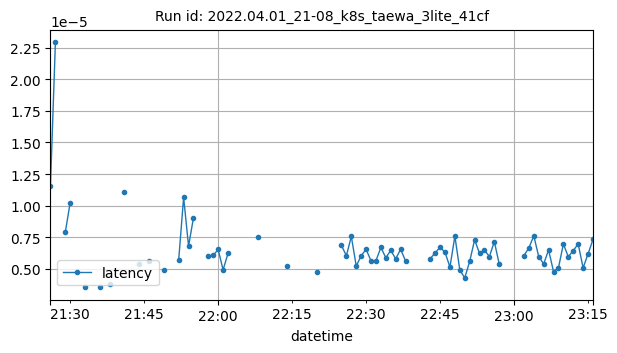

The data file committed next to this chart (first rows):
datetime, latency
2022-04-01T21:26:00Z, 1.1590219313098538e-05
2022-04-01T21:27:00Z, 2.290805180867513e-05
2022-04-01T21:29:00Z, 7.881058586968316e-06
2022-04-01T21:30:00Z, 1.0248090400070441e-05
2022-04-01T21:33:00Z, 3.5878150693831906e-06
2022-04-01T21:36:00Z, 3.5270812019469256e-06
2022-04-01T21:38:00Z, 3.788620233535767e-06
2022-04-01T21:41:00Z, 1.1102969829852765e-05
2022-04-01T21:44:00Z, 5.349968418930516e-06
2022-04-01T21:46:00Z, 5.643759200822062e-06
2022-04-01T21:49:00Z, 4.887580871582031e-06
2022-04-01T21:52:00Z, 5.718590556711391e-06
2022-04-01T21:53:00Z, 1.0652201516287668e-05
2022-04-01T21:54:00Z, 6.7983354840959826e-06
2022-04-01T21:55:00Z, 9.053094046456474e-06
2022-04-01T21:58:00Z, 5.997930254255021e-06
2022-04-01T21:59:00Z, 6.06604984828404e-06
2022-04-01T22:00:00Z, 6.532669067382812e-06
2022-04-01T22:01:00Z, 4.92164066859654e-06
2022-04-01T22:02:00Z, 6.222724914550782e-06
2022-04-01T22:08:00Z, 7.557868957519531e-06
2022-04-01T22:14:00Z, 5.197525024414063e-06
2022-04-01T22:20:00Z, 4.7547476632254465e-06
2022-04-01T22:25:00Z, 6.852831159319197e-06
2022-04-01T22:26:00Z, 6.035396030970982e-06
2022-04-01T22:27:00Z, 7.568086896623884e-06
2022-04-01T22:28:00Z, 5.221366882324218e-06
2022-04-01T22:29:00Z, 6.038802010672433e-06
2022-04-01T22:30:00Z, 6.5462929861886165e-06
2022-04-01T22:31:00Z, 5.626678466796875e-06
2022-04-01T22:32:00Z, 5.6539263044084815e-06
2022-04-01T22:33:00Z, 6.692750113351005e-06
2022-04-01T22:34:00Z, 5.87531498500279e-06
2022-04-01T22:35:00Z, 6.467955453055246e-06
2022-04-01T22:36:00Z, 5.790165492466518e-06
2022-04-01T22:37:00Z, 6.549698965890067e-06
2022-04-01T22:38:00Z, 5.623272487095424e-06
2022-04-01T22:43:00Z, 5.803789411272321e-06
2022-04-01T22:44:00Z, 6.270408630371094e-06
2022-04-01T22:45:00Z, 6.7006973993210565e-06
2022-04-01T22:46:00Z, 6.3112803867885045e-06
2022-04-01T22:47:00Z, 5.136217389787946e-06
2022-04-01T22:48:00Z, 7.5885227748325894e-06
2022-04-01T22:49:00Z, 4.904610770089286e-06
2022-04-01T22:50:00Z, 4.288128444126674e-06
2022-04-01T22:51:00Z, 5.5824007306780135e-06
2022-04-01T22:52:00Z, 7.295608520507813e-06
2022-04-01T22:53:00Z, 6.226130894252233e-06
2022-04-01T22:54:00Z, 6.478173392159598e-06
2022-04-01T22:55:00Z, 5.974088396344866e-06
2022-04-01T22:56:00Z, 7.149151393345424e-06
2022-04-01T22:57:00Z, 5.364418029785157e-06
2022-04-01T23:02:00Z, 6.045613970075335e-06
2022-04-01T23:03:00Z, 6.6518783569335926e-06
2022-04-01T23:04:00Z, 7.608958653041295e-06
2022-04-01T23:05:00Z, 5.9721899814293036e-06
2022-04-01T23:06:00Z, 5.386092446067116e-06
2022-04-01T23:07:00Z, 6.491797310965402e-06
2022-04-01T23:08:00Z, 4.788807460239955e-06
2022-04-01T23:09:00Z, 5.07490975516183e-06
... 7 more rows
